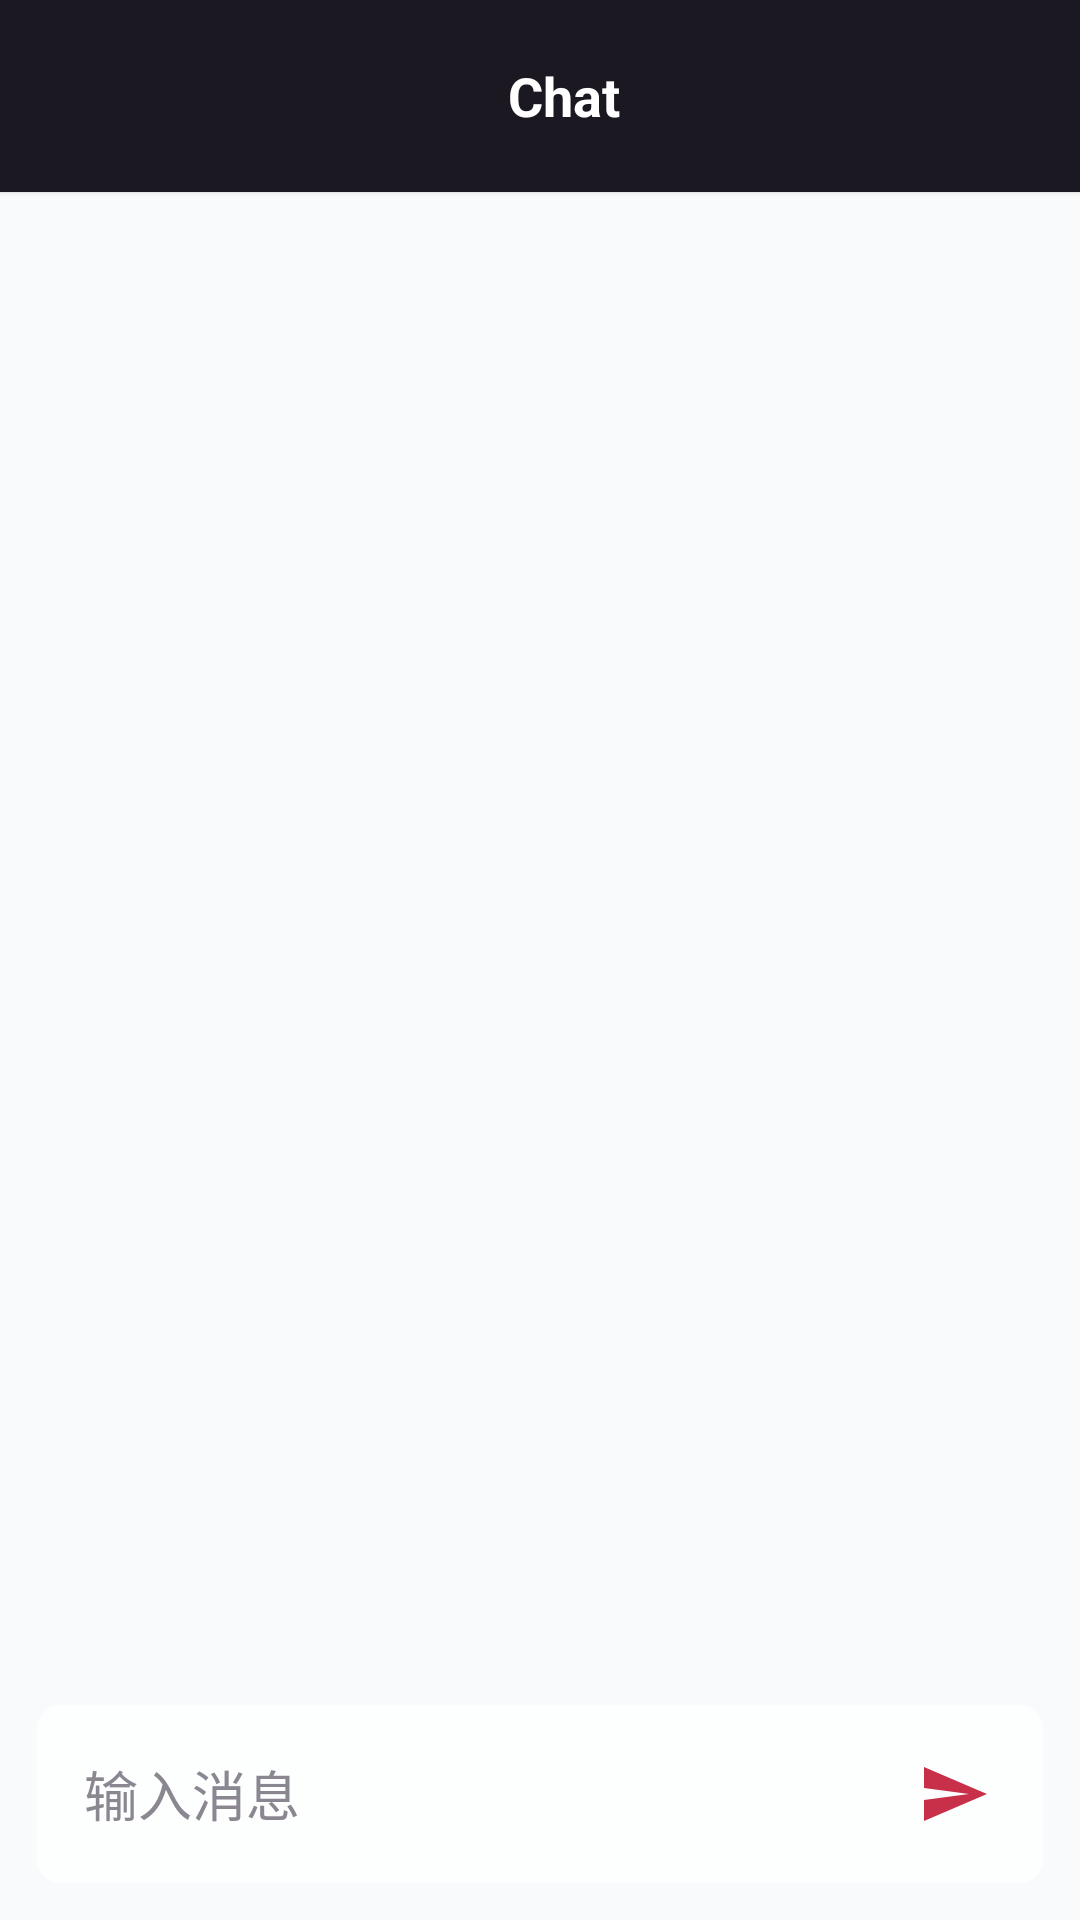

Layout XML and referenced resources for this Android screen:
<!-- AndroidManifest.xml: application theme Theme.VoiceAssistant -->
<!-- res/layout/activity_chat.xml -->
<?xml version="1.0" encoding="utf-8"?>

<LinearLayout xmlns:android="http://schemas.android.com/apk/res/android"
    xmlns:app="http://schemas.android.com/apk/res-auto"
    android:layout_width="match_parent"
    android:layout_height="match_parent"
    android:orientation="vertical"
    android:background="@drawable/bg_app_page">

    <androidx.appcompat.widget.Toolbar
        style="@style/AppToolbar"
        android:layout_width="match_parent"
        android:layout_height="64dp">

        <TextView
            android:id="@+id/tv_chat_title"
            android:layout_width="match_parent"
            android:layout_height="wrap_content"
            android:gravity="center"
            android:text="Chat"
            style="@style/AppToolbarTitle" />

    </androidx.appcompat.widget.Toolbar>

    <androidx.recyclerview.widget.RecyclerView
        android:id="@+id/rv_messages"
        android:layout_width="match_parent"
        android:layout_height="0dp"
        android:layout_weight="1"
        android:clipToPadding="false"
        android:paddingStart="12dp"
        android:paddingTop="12dp"
        android:paddingEnd="12dp"
        android:paddingBottom="88dp" />

    <LinearLayout
        android:layout_width="match_parent"
        android:layout_height="wrap_content"
        android:layout_margin="12dp"
        android:orientation="horizontal"
        android:gravity="center_vertical"
        android:padding="6dp"
        android:background="@drawable/bg_composer"
        android:elevation="2dp">

        <EditText
            android:id="@+id/et_message"
            android:layout_width="0dp"
            android:layout_height="48dp"
            android:layout_weight="1"
            android:hint="输入消息"
            android:background="@android:color/transparent"
            android:gravity="center_vertical"
            android:paddingStart="10dp"
            android:paddingEnd="10dp"
            android:textColor="@color/text_primary"
            android:textColorHint="@color/text_muted" />

        <ImageButton
            android:id="@+id/btn_send_message"
            android:layout_width="48dp"
            android:layout_height="48dp"
            android:src="@drawable/ic_send"
            android:contentDescription="发送消息"
            android:background="?attr/selectableItemBackgroundBorderless"
            app:tint="@color/primary" />

    </LinearLayout>

</LinearLayout>
<!-- resources referenced by this layout -->
<resources>
  <color name="primary">#C82F48</color>
  <color name="text_muted">#8B8791</color>
  <color name="text_primary">#211E23</color>
  <!-- drawable bg_app_page (drawable) -->
  <?xml version="1.0" encoding="utf-8"?>
  <shape xmlns:android="http://schemas.android.com/apk/res/android"
      android:shape="rectangle">
      <solid android:color="@color/page_overlay" />
  </shape>
  <!-- drawable bg_composer (drawable) -->
  <?xml version="1.0" encoding="utf-8"?>
  <shape xmlns:android="http://schemas.android.com/apk/res/android"
      android:shape="rectangle">
      <solid android:color="@color/panel_strong" />
      <stroke
          android:width="1dp"
          android:color="@color/panel_stroke" />
      <corners android:radius="8dp" />
  </shape>
  <!-- drawable ic_send (drawable) -->
  <?xml version="1.0" encoding="utf-8"?>
  <vector xmlns:android="http://schemas.android.com/apk/res/android"
      android:width="24dp"
      android:height="24dp"
      android:viewportWidth="24"
      android:viewportHeight="24">
      <path android:fillColor="#667eea" android:pathData="M2,21l21,-9L2,3v7l15,2-15,2v7z" />
  </vector>
  <style name="AppToolbar">
          <item name="android:background">@drawable/bg_toolbar</item>
          <item name="android:elevation">1dp</item>
          <item name="android:minHeight">64dp</item>
      </style>
  <style name="AppToolbarTitle">
          <item name="android:textColor">@color/white</item>
          <item name="android:textSize">18sp</item>
          <item name="android:textStyle">bold</item>
      </style>
  <style name="Theme.VoiceAssistant" parent="Theme.MaterialComponents.DayNight.NoActionBar">
          <item name="colorPrimary">@color/primary</item>
          <item name="colorPrimaryVariant">@color/primary_dark</item>
          <item name="colorOnPrimary">@color/white</item>
          <item name="colorSecondary">@color/accent</item>
          <item name="colorOnSecondary">@color/white</item>
          <item name="android:fontFamily">sans-serif</item>
          <item name="android:windowLightStatusBar">false</item>
          <item name="android:statusBarColor">@color/toolbar_bg</item>
          <item name="android:navigationBarColor">@color/background</item>
          <item name="android:colorAccent">@color/accent</item>
          <item name="android:windowBackground">@color/background</item>
      </style>
  <color name="page_overlay">#6BFFFFFF</color>
  <color name="panel_strong">#C7FFFFFF</color>
  <color name="panel_stroke">#4DFFFFFF</color>
  <!-- drawable bg_toolbar (drawable) -->
  <?xml version="1.0" encoding="utf-8"?>
  <shape xmlns:android="http://schemas.android.com/apk/res/android"
      android:shape="rectangle">
      <solid android:color="@color/toolbar_bg" />
  </shape>
  <color name="white">#FFFFFF</color>
  <color name="primary_dark">#761F36</color>
  <color name="accent">#E65D69</color>
  <color name="toolbar_bg">#FF1C1822</color>
  <color name="background">#F2F5F9</color>
</resources>
